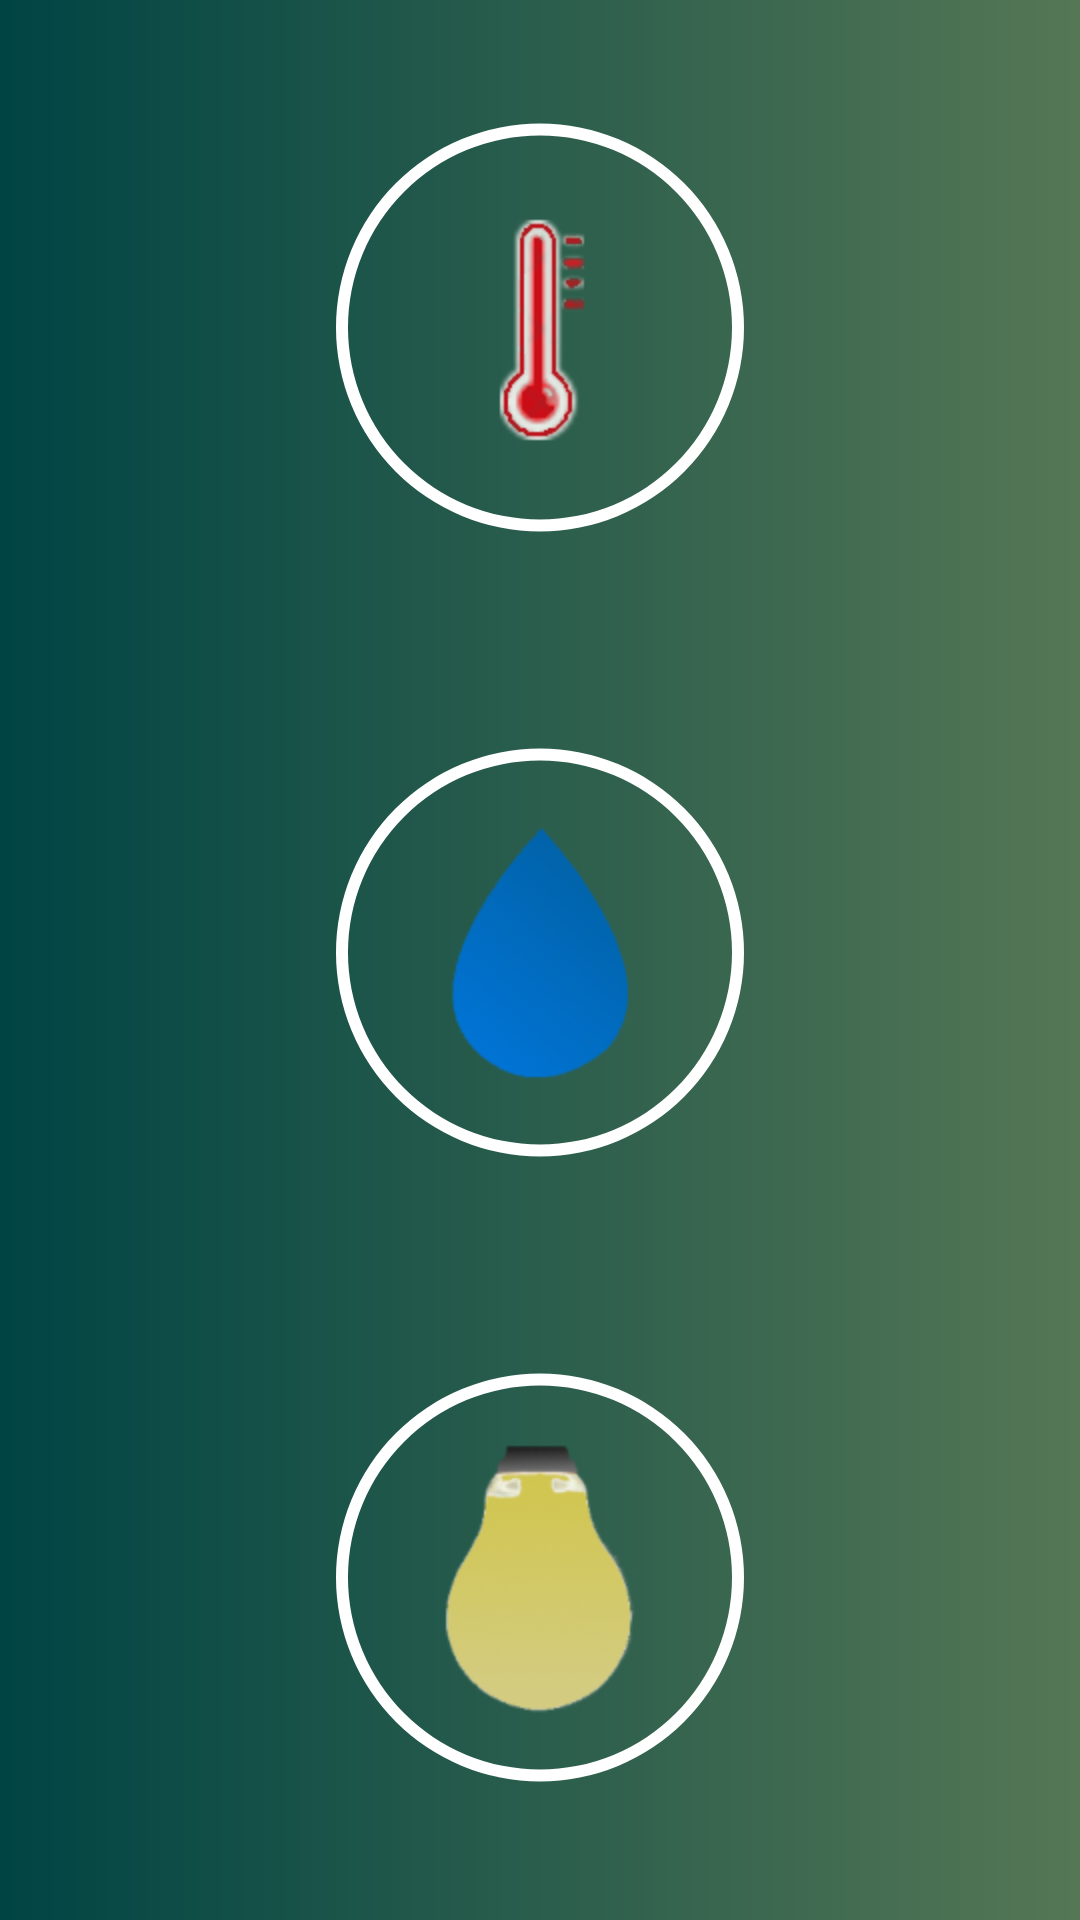

Layout XML and referenced resources for this Android screen:
<!-- AndroidManifest.xml: activity theme Theme.GreenHouse.NoActionBar -->
<!-- res/layout/activity_main.xml -->
<?xml version="1.0" encoding="utf-8"?>
<androidx.constraintlayout.widget.ConstraintLayout
        android:id="@+id/main_lay"
        android:orientation="vertical"
        android:background="@drawable/background"
        xmlns:android="http://schemas.android.com/apk/res/android"
        xmlns:tools="http://schemas.android.com/tools"
        xmlns:app="http://schemas.android.com/apk/res-auto"
        android:layout_width="match_parent"
        android:layout_height="match_parent"
        tools:context="com.greenhouse.MainActivity">

    
    <ImageButton
            android:background="@android:color/transparent"
            android:id="@+id/menu_button"
            android:layout_width="wrap_content"
            android:layout_height="wrap_content"
            app:layout_constraintLeft_toLeftOf="parent"
            app:layout_constraintTop_toTopOf="parent"
            android:src="@mipmap/menu"
            android:layout_marginTop="5dp"
            android:layout_marginLeft="5dp"
            android:onClick="inflateMenu"
    />

    <View
            android:id="@+id/divider"
            style="@style/divider"
            android:layout_width="match_parent"
            android:layout_height="wrap_content"
            app:layout_constraintLeft_toLeftOf="parent"
            app:layout_constraintTop_toBottomOf="@id/menu_button"
            android:layout_marginTop="5dp"
    />

    
    <ProgressBar
            android:id="@+id/temperature_progress_bar"
            style="?android:attr/progressBarStyleHorizontal"
            android:progressDrawable="@drawable/light_circle_drawable"
            android:layout_width="0dp"
            android:layout_height="0dp"
            android:max="100"
            android:progress="100"
            android:rotation="-90"
            app:layout_constraintLeft_toLeftOf="parent"
            app:layout_constraintRight_toRightOf="parent"
            app:layout_constraintTop_toBottomOf="@id/menu_button"
            app:layout_constraintBottom_toTopOf="@id/humidity_progress_bar"
            android:layout_marginTop="10dp"
            android:layout_marginLeft="20dp"
            android:layout_marginRight="20dp"
    />
    <ImageView
            android:scaleType="center"
            android:src="@mipmap/thermometer"
            android:layout_width="0dp"
            android:layout_height="0dp"
            app:layout_constraintLeft_toLeftOf="@id/temperature_progress_bar"
            app:layout_constraintRight_toRightOf="@id/temperature_progress_bar"
            app:layout_constraintTop_toTopOf="@id/temperature_progress_bar"
            app:layout_constraintBottom_toBottomOf="@id/temperature_progress_bar"/>
    <TextView
            android:textAlignment="center"
            android:id="@+id/temperature_tv"
            android:layout_width="0dp"
            android:layout_height="wrap_content"
            app:layout_constraintBottom_toBottomOf="@id/temperature_progress_bar"
            app:layout_constraintLeft_toLeftOf="@id/temperature_progress_bar"
            app:layout_constraintRight_toRightOf="@id/temperature_progress_bar"/>



    
    <ProgressBar
            android:id="@+id/humidity_progress_bar"
            style="?android:attr/progressBarStyleHorizontal"
            android:progressDrawable="@drawable/light_circle_drawable"
            android:layout_width="0dp"
            android:layout_height="0dp"
            android:max="100"
            android:progress="100"
            android:rotation="-90"
            app:layout_constraintLeft_toLeftOf="parent"
            app:layout_constraintRight_toRightOf="parent"
            app:layout_constraintTop_toBottomOf="@id/temperature_progress_bar"
            app:layout_constraintBottom_toTopOf="@id/light_progress_bar"
            android:layout_marginTop="20dp"
            android:layout_marginLeft="20dp"
            android:layout_marginRight="20dp"
    />
    <ImageView
            android:scaleType="center"
            android:src="@mipmap/humidity"
            android:layout_width="0dp"
            android:layout_height="0dp"
            app:layout_constraintLeft_toLeftOf="@id/humidity_progress_bar"
            app:layout_constraintRight_toRightOf="@id/humidity_progress_bar"
            app:layout_constraintTop_toTopOf="@id/humidity_progress_bar"
            app:layout_constraintBottom_toBottomOf="@id/humidity_progress_bar"/>
    <TextView
            android:textAlignment="center"
            android:id="@+id/humidity_tv"
            android:layout_width="0dp"
            android:layout_height="wrap_content"
            app:layout_constraintBottom_toBottomOf="@id/humidity_progress_bar"
            app:layout_constraintLeft_toLeftOf="@id/humidity_progress_bar"
            app:layout_constraintRight_toRightOf="@id/humidity_progress_bar"/>

    
    <ProgressBar
            android:id="@+id/light_progress_bar"
            style="?android:attr/progressBarStyleHorizontal"
            android:progressDrawable="@drawable/light_circle_drawable"
            android:layout_width="0dp"
            android:layout_height="0dp"
            android:max="100"
            android:progress="100"
            android:rotation="-90"
            app:layout_constraintLeft_toLeftOf="parent"
            app:layout_constraintRight_toRightOf="parent"
            app:layout_constraintTop_toBottomOf="@id/humidity_progress_bar"
            app:layout_constraintBottom_toBottomOf="parent"
            android:layout_marginTop="20dp"
            android:layout_marginLeft="20dp"
            android:layout_marginRight="20dp"
            android:layout_marginBottom="20dp"
    />
    <ImageView
            android:scaleType="center"
            android:src="@mipmap/uv"
            android:layout_width="0dp"
            android:layout_height="0dp"
            app:layout_constraintLeft_toLeftOf="@id/light_progress_bar"
            app:layout_constraintRight_toRightOf="@id/light_progress_bar"
            app:layout_constraintTop_toTopOf="@id/light_progress_bar"
            app:layout_constraintBottom_toBottomOf="@id/light_progress_bar"/>
    <TextView
            android:textAlignment="center"
            android:id="@+id/light_tv"
            android:layout_width="0dp"
            android:layout_height="wrap_content"
            app:layout_constraintBottom_toBottomOf="@id/light_progress_bar"
            app:layout_constraintLeft_toLeftOf="@id/light_progress_bar"
            app:layout_constraintRight_toRightOf="@id/light_progress_bar"/>

</androidx.constraintlayout.widget.ConstraintLayout>
<!-- resources referenced by this layout -->
<resources>
  <!-- drawable background (drawable) -->
  <?xml version="1.0" encoding="utf-8"?>
  <shape
      xmlns:android="http://schemas.android.com/apk/res/android"
      android:shape="rectangle"
      android:useLevel="true">
  
      <solid android:color="@color/white"/>
  
      <gradient
              android:startColor="#004444"
              android:endColor="#557755"/>
  </shape>
  <!-- drawable light_circle_drawable (drawable) -->
  <?xml version="1.0" encoding="utf-8"?>
  
  <shape xmlns:android="http://schemas.android.com/apk/res/android"
      android:innerRadiusRatio="5"
      android:thickness="4dp"
      android:shape="ring"
      android:useLevel="true">
  
      <solid android:color="@color/white"/>
  </shape>
  <!-- mipmap humidity: png bitmap (mipmap-hdpi, 6739 bytes) -->
  <!-- mipmap thermometer: png bitmap (mipmap-hdpi, 6318 bytes) -->
  <!-- mipmap uv: png bitmap (mipmap-hdpi, 11788 bytes) -->
  <style name="divider">
          <item name="android:layout_height">5dp</item>
          <item name="android:layout_width">match_parent</item>
          <item name="android:color">#333333</item>
      </style>
  <style name="Theme.GreenHouse.NoActionBar">
          <item name="windowActionBar">false</item>
          <item name="windowNoTitle">true</item>
      </style>
  <!-- not gathered from this repository: default colours our renderer supplied (Android Studio template values) -->
  <color name="white">#FFFFFFFF</color>
</resources>
